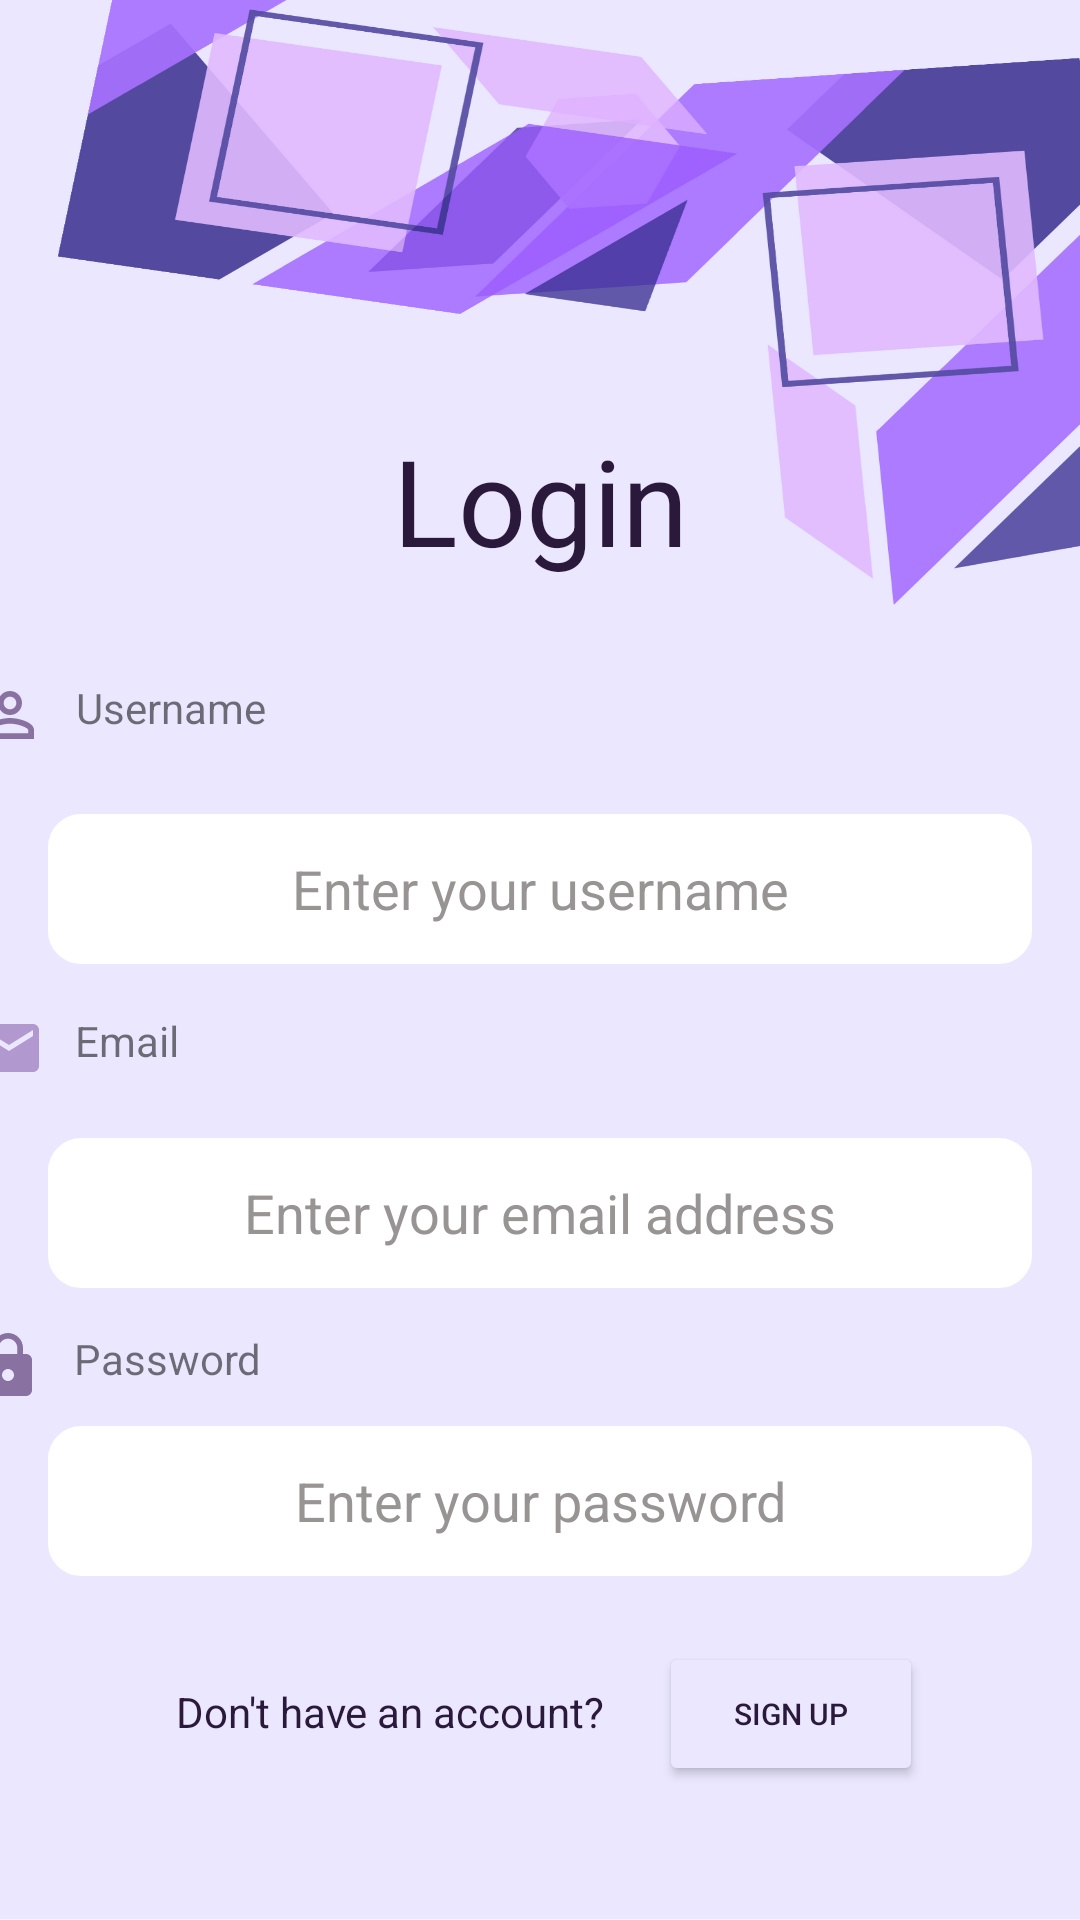

Write the Android layout XML for this screen, with the resource values it uses.
<!-- AndroidManifest.xml: application theme Theme.IT320Project -->
<!-- res/layout/activity_login.xml -->
<?xml version="1.0" encoding="utf-8"?>
<androidx.constraintlayout.widget.ConstraintLayout xmlns:android="http://schemas.android.com/apk/res/android"
    xmlns:app="http://schemas.android.com/apk/res-auto"
    xmlns:tools="http://schemas.android.com/tools"
    android:layout_width="match_parent"
    android:layout_height="match_parent"
    android:background="@drawable/backgroundlogin"
    tools:context=".login">


    <com.google.android.material.button.MaterialButton
        android:id="@+id/loginBtn"
        android:layout_width="167dp"
        android:layout_height="43dp"
        android:layout_centerHorizontal="true"
        android:layout_marginStart="122dp"
        android:layout_marginTop="15dp"
        android:layout_marginEnd="122dp"
        android:layout_marginBottom="76dp"
        android:background="@drawable/custom_button"
        android:text="log in"
        android:textSize="15dp"
        app:backgroundTint="#6058A9"
        app:layout_constraintBottom_toBottomOf="parent"
        app:layout_constraintEnd_toEndOf="parent"
        app:layout_constraintStart_toStartOf="parent"
        app:layout_constraintTop_toBottomOf="@+id/signUpInlogin" />


    <TextView
        android:id="@+id/logintext"
        android:layout_width="match_parent"
        android:layout_height="wrap_content"
        android:layout_centerHorizontal="true"
        android:layout_marginTop="140dp"
        android:text="Login"
        android:textAlignment="center"
        android:textColor="#2B193C"
        android:textSize="40dp"
        app:layout_constraintEnd_toEndOf="parent"
        app:layout_constraintStart_toStartOf="parent"
        app:layout_constraintTop_toTopOf="parent" />

    <TextView
        android:id="@+id/text_username"
        android:layout_width="wrap_content"
        android:layout_height="wrap_content"
        android:layout_marginStart="16dp"
        android:layout_marginTop="33dp"
        android:layout_marginEnd="297dp"
        android:drawableLeft="@drawable/baseline_person_outline_24"
        android:drawablePadding="10dp"
        android:text="Username"
        app:layout_constraintEnd_toEndOf="parent"
        app:layout_constraintStart_toStartOf="parent"
        app:layout_constraintTop_toBottomOf="@+id/logintext" />

    <EditText
        android:id="@+id/username"
        android:layout_width="match_parent"
        android:layout_height="50dp"
        android:layout_marginStart="16dp"
        android:layout_marginTop="21dp"
        android:layout_marginEnd="16dp"
        android:background="@drawable/edit_field"
        android:backgroundTint="@color/white"
        android:ems="10"
        android:hint="Enter your username"
        android:inputType="textPersonName"
        android:textAlignment="center"
        android:textColorHint="#989494"
        app:layout_constraintEnd_toEndOf="parent"
        app:layout_constraintStart_toStartOf="parent"
        app:layout_constraintTop_toBottomOf="@+id/text_username" />

    <TextView
        android:id="@+id/text_email"
        android:layout_width="wrap_content"
        android:layout_height="wrap_content"
        android:layout_marginStart="16dp"
        android:layout_marginTop="16dp"
        android:layout_marginEnd="326dp"
        android:drawableLeft="@drawable/baseline_email_24"
        android:drawablePadding="10dp"
        android:text="Email"
        app:layout_constraintEnd_toEndOf="parent"
        app:layout_constraintStart_toStartOf="parent"
        app:layout_constraintTop_toBottomOf="@+id/username" />

    <EditText
        android:id="@+id/email"
        android:layout_width="match_parent"
        android:layout_height="50dp"
        android:layout_marginStart="16dp"
        android:layout_marginTop="18dp"
        android:layout_marginEnd="16dp"
        android:background="@drawable/edit_field"
        android:backgroundTint="@color/white"
        android:ems="10"
        android:hint="Enter your email address"
        android:inputType="textPersonName"
        android:textAlignment="center"
        android:textColorHint="#989494"
        app:layout_constraintEnd_toEndOf="parent"
        app:layout_constraintStart_toStartOf="parent"
        app:layout_constraintTop_toBottomOf="@+id/text_email" />

    <TextView
        android:id="@+id/text_password"
        android:layout_width="wrap_content"
        android:layout_height="wrap_content"
        android:layout_marginStart="16dp"
        android:layout_marginTop="14dp"
        android:layout_marginEnd="299dp"
        android:drawableLeft="@drawable/baseline_lock_24"
        android:drawablePadding="10dp"
        android:text="Password"
        app:layout_constraintEnd_toEndOf="parent"
        app:layout_constraintStart_toStartOf="parent"
        app:layout_constraintTop_toBottomOf="@+id/email" />

    <EditText
        android:id="@+id/password"
        android:layout_width="match_parent"
        android:layout_height="50dp"
        android:layout_marginStart="16dp"
        android:layout_marginTop="8dp"
        android:layout_marginEnd="16dp"
        android:background="@drawable/edit_field"
        android:backgroundTint="@color/white"
        android:ems="10"
        android:hint="Enter your password"
        android:inputType="textPassword"
        android:textAlignment="center"
        android:textColorHint="#989494"
        app:layout_constraintEnd_toEndOf="parent"
        app:layout_constraintStart_toStartOf="parent"
        app:layout_constraintTop_toBottomOf="@+id/text_password" />

    <TextView
        android:id="@+id/textView"
        android:layout_width="wrap_content"
        android:layout_height="wrap_content"
        android:layout_marginStart="84dp"
        android:layout_marginTop="34dp"
        android:layout_marginEnd="18dp"
        android:layout_marginBottom="27dp"
        android:text="Don't have an account?"
        android:textColor="#2B193C"
        app:layout_constraintBottom_toTopOf="@+id/loginBtn"
        app:layout_constraintEnd_toStartOf="@+id/signUpInlogin"
        app:layout_constraintStart_toStartOf="parent"
        app:layout_constraintTop_toBottomOf="@+id/password" />

    <Button
        android:id="@+id/signUpInlogin"
        android:layout_width="wrap_content"
        android:layout_height="wrap_content"
        android:layout_marginTop="22dp"
        android:layout_marginEnd="78dp"
        android:text="Sign up"
        android:textColor="#2B193C"
        android:textSize="10dp"
        app:backgroundTint="#EAE7FF"
        app:layout_constraintEnd_toEndOf="parent"
        app:layout_constraintStart_toEndOf="@+id/textView"
        app:layout_constraintTop_toBottomOf="@+id/password" />


</androidx.constraintlayout.widget.ConstraintLayout>
<!-- resources referenced by this layout -->
<resources>
  <!-- drawable backgroundlogin: png bitmap (drawable, 212402 bytes) -->
  <!-- drawable baseline_email_24 (drawable) -->
  <vector android:height="24dp" android:tint="#B199D0"
      android:viewportHeight="24" android:viewportWidth="24"
      android:width="24dp" xmlns:android="http://schemas.android.com/apk/res/android">
      <path android:fillColor="@android:color/white" android:pathData="M20,4L4,4c-1.1,0 -1.99,0.9 -1.99,2L2,18c0,1.1 0.9,2 2,2h16c1.1,0 2,-0.9 2,-2L22,6c0,-1.1 -0.9,-2 -2,-2zM20,8l-8,5 -8,-5L4,6l8,5 8,-5v2z"/>
  </vector>
  <!-- drawable baseline_lock_24 (drawable) -->
  <vector android:height="24dp" android:tint="#8971A2"
      android:viewportHeight="24" android:viewportWidth="24"
      android:width="24dp" xmlns:android="http://schemas.android.com/apk/res/android">
      <path android:fillColor="@android:color/white" android:pathData="M18,8h-1L17,6c0,-2.76 -2.24,-5 -5,-5S7,3.24 7,6v2L6,8c-1.1,0 -2,0.9 -2,2v10c0,1.1 0.9,2 2,2h12c1.1,0 2,-0.9 2,-2L20,10c0,-1.1 -0.9,-2 -2,-2zM12,17c-1.1,0 -2,-0.9 -2,-2s0.9,-2 2,-2 2,0.9 2,2 -0.9,2 -2,2zM15.1,8L8.9,8L8.9,6c0,-1.71 1.39,-3.1 3.1,-3.1 1.71,0 3.1,1.39 3.1,3.1v2z"/>
  </vector>
  <!-- drawable baseline_person_outline_24 (drawable) -->
  <vector android:height="24dp" android:tint="#8971A2"
      android:viewportHeight="24" android:viewportWidth="24"
      android:width="24dp" xmlns:android="http://schemas.android.com/apk/res/android">
      <path android:fillColor="@android:color/white" android:pathData="M12,5.9c1.16,0 2.1,0.94 2.1,2.1s-0.94,2.1 -2.1,2.1S9.9,9.16 9.9,8s0.94,-2.1 2.1,-2.1m0,9c2.97,0 6.1,1.46 6.1,2.1v1.1L5.9,18.1L5.9,17c0,-0.64 3.13,-2.1 6.1,-2.1M12,4C9.79,4 8,5.79 8,8s1.79,4 4,4 4,-1.79 4,-4 -1.79,-4 -4,-4zM12,13c-2.67,0 -8,1.34 -8,4v3h16v-3c0,-2.66 -5.33,-4 -8,-4z"/>
  </vector>
  <!-- drawable custom_button (drawable) -->
  <?xml version="1.0" encoding="utf-8"?>
  <shape xmlns:android="http://schemas.android.com/apk/res/android" android:shape="rectangle">
      <solid android:color="#160330"/>
      <corners android:radius="20dp"/>
  
  </shape>
  <!-- drawable edit_field (drawable) -->
  <?xml version="1.0" encoding="utf-8"?>
  <selector xmlns:android="http://schemas.android.com/apk/res/android">
  <item>
      <shape android:shape="rectangle">
          <corners android:radius="10dp"/>
          <stroke android:color="#707070" android:width="2dp"/>
      </shape>
  </item>
  </selector>
  <style name="Theme.IT320Project" parent="Theme.MaterialComponents.DayNight.NoActionBar">
          
          <item name="colorPrimary">@color/purple_500</item>
          <item name="colorPrimaryVariant">@color/purple_700</item>
          <item name="colorOnPrimary">@color/white</item>
          
          <item name="colorSecondary">@color/teal_200</item>
          <item name="colorSecondaryVariant">@color/teal_700</item>
          <item name="colorOnSecondary">@color/black</item>
          
          <item name="android:statusBarColor">?attr/colorPrimaryVariant</item>
          
      </style>
  <!-- not gathered from this repository: default colours our renderer supplied (Android Studio template values) -->
  <color name="purple_500">#FF6200EE</color>
  <color name="purple_700">#FF3700B3</color>
  <color name="teal_200">#FF03DAC5</color>
  <color name="teal_700">#FF018786</color>
  <color name="black">#FF000000</color>
  <color name="white">#FFFFFFFF</color>
</resources>
